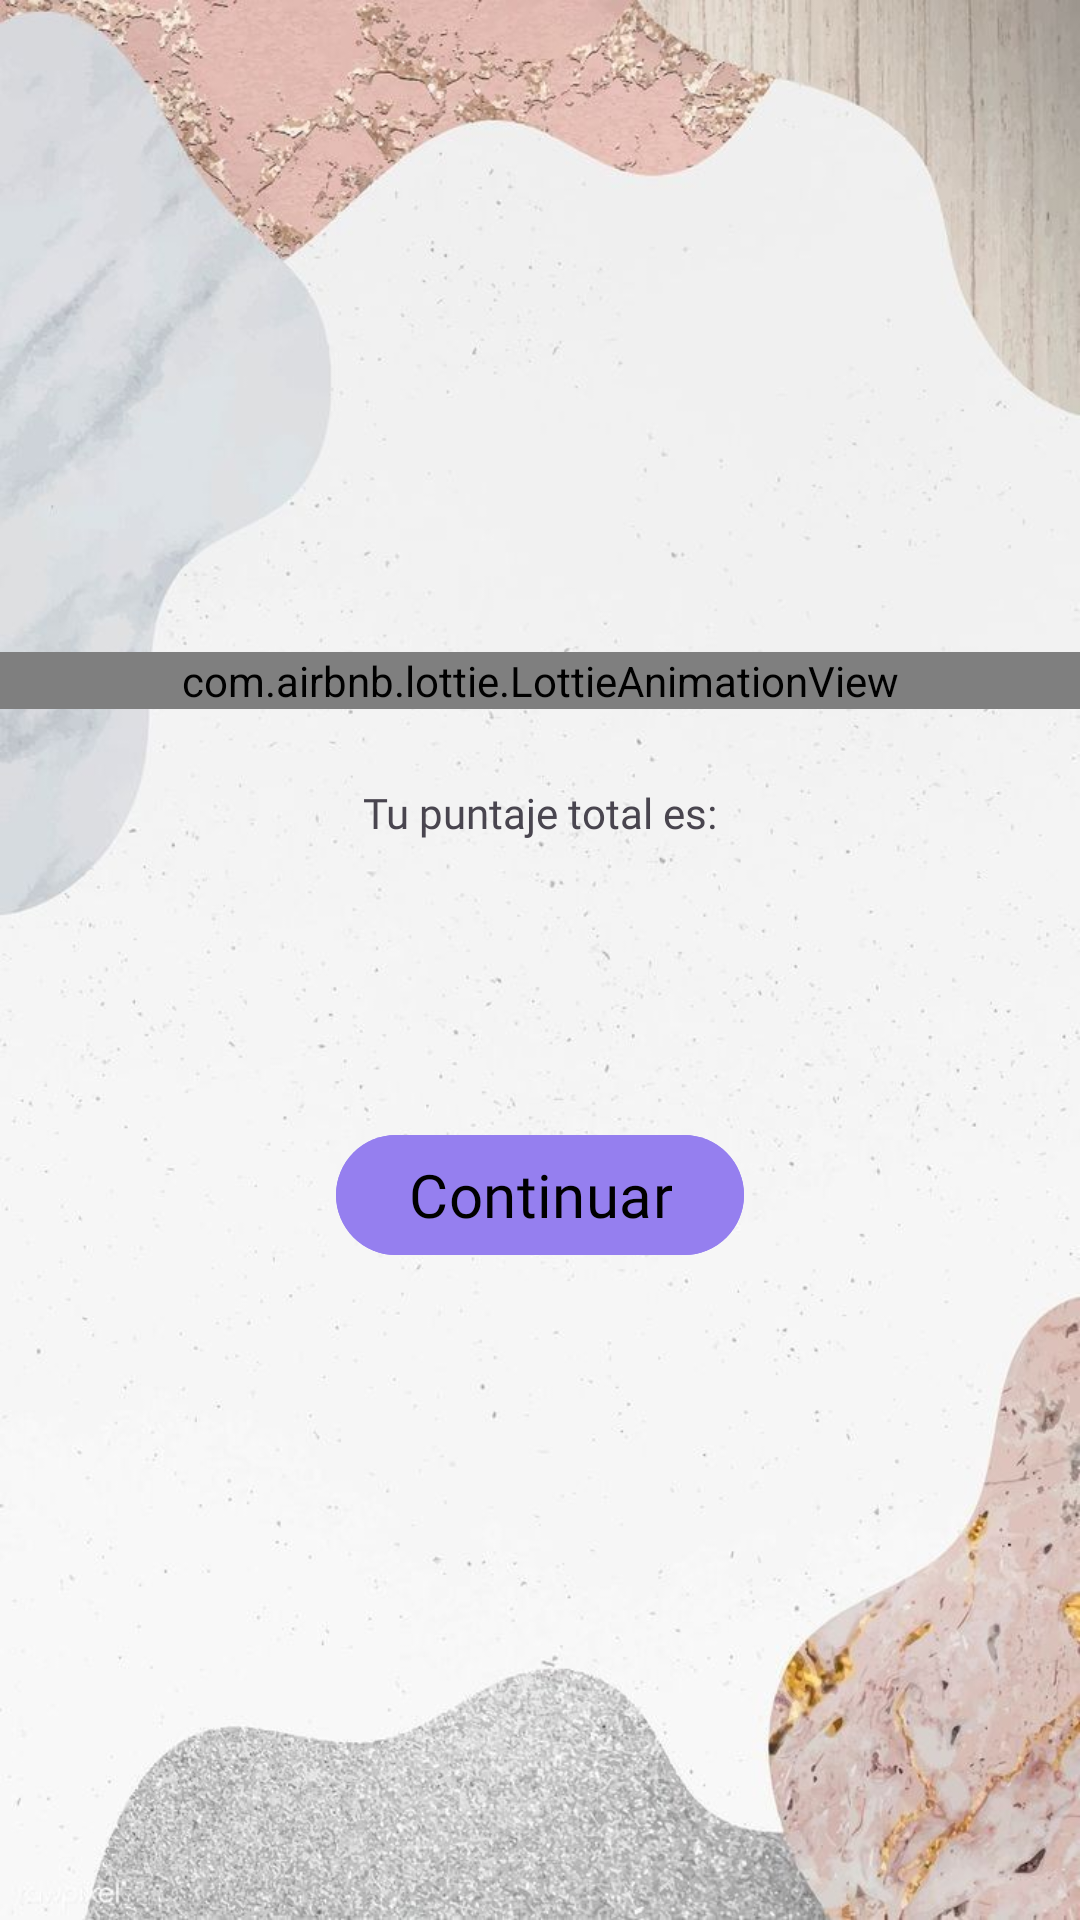

Reconstruct the res/layout file that produces this screen, plus the resources it refers to.
<!-- AndroidManifest.xml: application theme Theme.Ejercicio -->
<!-- res/layout/activity_puntaje.xml -->
<?xml version="1.0" encoding="utf-8"?>
<LinearLayout xmlns:android="http://schemas.android.com/apk/res/android"
    xmlns:app="http://schemas.android.com/apk/res-auto"
    xmlns:tools="http://schemas.android.com/tools"
    android:layout_width="match_parent"
    android:layout_height="match_parent"
    android:background="@drawable/fondo1"
    android:gravity="center"
    android:orientation="vertical"
    tools:context=".Puntaje">

    <com.airbnb.lottie.LottieAnimationView
        android:id="@+id/animationView"
        android:layout_width="match_parent"
        android:layout_height="wrap_content"
        app:lottie_autoPlay="true"
        app:lottie_loop="true"
        app:lottie_rawRes="@raw/felicidades" />


    <TextView
        android:layout_width="wrap_content"
        android:layout_height="wrap_content"
        android:layout_marginTop="25dp"
        android:fontFamily="@font/fuente3"
        android:text="@string/puntajeTotal" />

    <TextView
        android:id="@+id/textPuntaje"
        android:layout_width="57dp"
        android:layout_height="wrap_content"
        android:layout_marginTop="25dp"
        android:fontFamily="@font/fuente3"


        />


    <com.google.android.material.button.MaterialButton
        android:id="@+id/btnRegresar"
        android:layout_width="wrap_content"
        android:layout_height="wrap_content"
        android:layout_marginTop="50dp"
        android:backgroundTint="@drawable/btningresar"
        android:fontFamily="@font/fuente3"
        android:text="Continuar"
        android:textColor="@color/black"
        android:textSize="20sp"
        app:cornerRadius="100dp"

        />

</LinearLayout>
<!-- resources referenced by this layout -->
<resources>
  <color name="black">#FF000000</color>
  <!-- drawable btningresar (drawable) -->
  <?xml version="1.0" encoding="utf-8"?>
  <selector  xmlns:android="http://schemas.android.com/apk/res/android">
  
      <item android:state_pressed="false" android:color="@color/color2"/>
      <item android:state_pressed="true" android:color="@color/color3"/>
  </selector>
  <!-- drawable fondo1: jpg bitmap (drawable, 75690 bytes) -->
  <string name="puntajeTotal">Tu puntaje total es:</string>
  <style name="Theme.Ejercicio" parent="Base.Theme.Ejercicio" />
  <color name="color2">#957fef</color>
  <color name="color3">#83c5be</color>
  <style name="Base.Theme.Ejercicio" parent="Theme.Material3.DayNight.NoActionBar">
          
          
  
          
  
      </style>
</resources>
